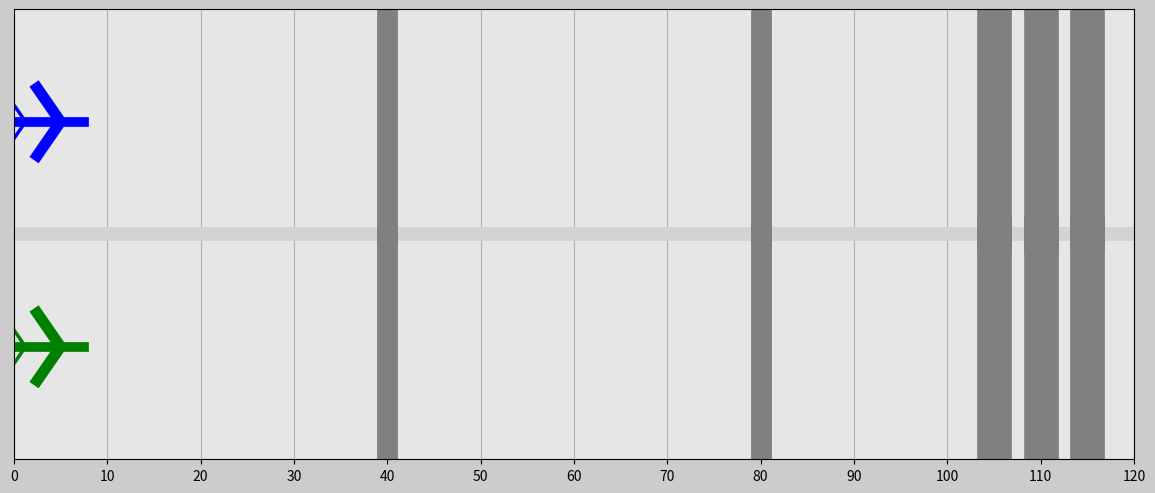

Recreate this plot in Python.
import matplotlib.pyplot as plt
import matplotlib.gridspec as gridspec
import matplotlib.animation as animation
import numpy as np

# Set up duration for animation
t0 = 0
t_end = 22
dt = 0.02
t = np.arange(0, t_end + dt, dt)

# rotating walls
rotating_wall_1_delay = 1  # [seconds]
rotating_wall_1_1_r = 20  # [meters]
rotating_wall_1_1_f = 1/10  # [hz]
rotating_wall_1_1_alpha_i = np.pi * 3/2  # [radians]

rotating_wall_1_1_alpha = []
for time_interval in t:
    max_alpha = 2 * np.pi  # [radians]
    alpha = 2 * np.pi * rotating_wall_1_1_f * \
        time_interval + rotating_wall_1_1_alpha_i
    if alpha >= max_alpha:
        alpha = max_alpha
    rotating_wall_1_1_alpha.append(alpha)

rotating_wall_1_1_x_i = 40  # [meters]
rotating_wall_1_1_y_i = 20  # [meters]
rotating_wall_1_1_x = rotating_wall_1_1_x_i + \
    rotating_wall_1_1_r * np.cos(rotating_wall_1_1_alpha)
rotating_wall_1_1_y = rotating_wall_1_1_y_i + \
    rotating_wall_1_1_r * np.sin(rotating_wall_1_1_alpha)
#
rotating_wall_1_2_r = 20  # [meters]
rotating_wall_1_2_f = 1/10  # [hz]
rotating_wall_1_2_alpha_i = np.pi * 1/2  # [radians]

rotating_wall_1_2_alpha = []
for time_interval in t:
    max_alpha = np.pi  # [radians]
    alpha = 2 * np.pi * rotating_wall_1_2_f * \
        time_interval + rotating_wall_1_2_alpha_i
    if alpha >= max_alpha:
        alpha = max_alpha
    rotating_wall_1_2_alpha.append(alpha)

rotating_wall_1_2_x_i = 40  # [meters]
rotating_wall_1_2_y_i = 20  # [meters]
rotating_wall_1_2_x = rotating_wall_1_2_x_i + \
    rotating_wall_1_2_r * np.cos(rotating_wall_1_2_alpha)
rotating_wall_1_2_y = rotating_wall_1_2_y_i + \
    rotating_wall_1_2_r * np.sin(rotating_wall_1_2_alpha)


rotating_wall_2_delay = 1  # [seconds]
rotating_wall_2_1_r = 20  # [meters]
rotating_wall_2_1_f = 1/10  # [hz]
rotating_wall_2_1_alpha_i = np.pi * 3/2  # [radians]

rotating_wall_2_1_alpha = []
for time_interval in t:
    max_alpha = 2 * np.pi  # [radians]
    alpha = 2 * np.pi * rotating_wall_2_1_f * \
        time_interval + rotating_wall_2_1_alpha_i
    if alpha >= max_alpha:
        alpha = max_alpha
    rotating_wall_2_1_alpha.append(alpha)

rotating_wall_2_1_x_i = 80  # [meters]
rotating_wall_2_1_y_i = 20  # [meters]
rotating_wall_2_1_x = rotating_wall_2_1_x_i + \
    rotating_wall_2_1_r * np.cos(rotating_wall_2_1_alpha)
rotating_wall_2_1_y = rotating_wall_2_1_y_i + \
    rotating_wall_2_1_r * np.sin(rotating_wall_2_1_alpha)
#
rotating_wall_2_2_r = 20  # [meters]
rotating_wall_2_2_f = 1/10  # [hz]
rotating_wall_2_2_alpha_i = np.pi * 1/2  # [radians]

rotating_wall_2_2_alpha = []
for time_interval in t:
    max_alpha = np.pi  # [radians]
    alpha = 2 * np.pi * rotating_wall_2_2_f * \
        time_interval + rotating_wall_2_2_alpha_i
    if alpha >= max_alpha:
        alpha = max_alpha
    rotating_wall_2_2_alpha.append(alpha)

rotating_wall_2_2_x_i = 80  # [meters]
rotating_wall_2_2_y_i = 20  # [meters]
rotating_wall_2_2_x = rotating_wall_2_2_x_i + \
    rotating_wall_2_2_r * np.cos(rotating_wall_2_2_alpha)
rotating_wall_2_2_y = rotating_wall_2_2_y_i + \
    rotating_wall_2_2_r * np.sin(rotating_wall_2_2_alpha)


# sliding walls
sliding_wall_1_delay = 3  # [seconds]
sliding_wall_1_1_x = 105  # [meters]
sliding_wall_1_1_v = 25  # [m/s]
sliding_wall_1_1_y_i = 20  # [meters]
sliding_wall_1_1_y = sliding_wall_1_1_y_i - \
    sliding_wall_1_1_v * t
#
sliding_wall_1_2_v = 25  # [m/s]
sliding_wall_1_2_y_i = 20  # [meters]
sliding_wall_1_2_y = sliding_wall_1_2_y_i + \
    sliding_wall_1_2_v * t

sliding_wall_2_delay = 3.5  # [seconds]
sliding_wall_2_1_x = 110  # [meters]
sliding_wall_2_1_v = 25  # [m/s]
sliding_wall_2_1_y_i = 20  # [meters]
sliding_wall_2_1_y = sliding_wall_2_1_y_i - \
    sliding_wall_2_1_v * t
#
sliding_wall_2_2_v = 25  # [m/s]
sliding_wall_2_2_y_i = 20  # [meters]
sliding_wall_2_2_y = sliding_wall_2_2_y_i + \
    sliding_wall_2_2_v * t

sliding_wall_3_delay = 4  # [seconds]
sliding_wall_3_1_x = 115  # [meters]
sliding_wall_3_1_v = 25  # [m/s]
sliding_wall_3_1_y_i = 20  # [meters]
sliding_wall_3_1_y = sliding_wall_3_1_y_i - \
    sliding_wall_3_1_v * t
#
sliding_wall_3_2_v = 25  # [m/s]
sliding_wall_3_2_y_i = 20  # [meters]
sliding_wall_3_2_y = sliding_wall_3_2_y_i + \
    sliding_wall_3_2_v * t

# plane 1 guide lines
plane_1_guide_lines_delay = 4.5  # [seconds]
plane_1_guide_line_1_y_i = 35  # [meters]
plane_1_guide_line_2_y_i = 25  # [meters]
plane_1_guide_line_v = 40  # [m/s]
plane_1_guide_line_x = plane_1_guide_line_v * (t - plane_1_guide_lines_delay)

# plane 2 guide lines
plane_2_guide_lines_delay = 4.5  # [seconds]
plane_2_guide_line_1_y_i = 5  # [meters]
plane_2_guide_line_2_y_i = 15  # [meters]
plane_2_guide_line_v = 40  # [m/s]
plane_2_guide_line_x = plane_2_guide_line_v * (t - plane_2_guide_lines_delay)

# plane 1
plane_1_delay = 6  # [seconds]
plane_1_a = 2  # [m/s^2]
plane_1_altitude = 30  # [meters]
plane_1_x_i = 5  # [meters]
plane_1_y = np.ones(len(t)) * plane_1_altitude
plane_1_x = plane_1_a * t**2 + plane_1_x_i

# plane 2
plane_2_delay = 6  # [seconds]
plane_2_a = 2  # [m/s^2]
plane_2_altitude = 10  # [meters]
plane_2_x_i = 5  # [meters]
plane_2_y = np.ones(len(t)) * plane_2_altitude
plane_2_x = plane_2_a * t**2 + plane_2_x_i

############### Animation ###############
frame_amount = len(t)


def update_plot(num):
    # rotating walls
    if t[num] >= rotating_wall_1_delay:
        time_interval_index = num - int(rotating_wall_1_delay / dt)
        rotating_wall_1_1.set_data([rotating_wall_1_1_x_i, rotating_wall_1_1_x[time_interval_index]], [
            rotating_wall_1_1_y_i, rotating_wall_1_1_y[time_interval_index]])
        rotating_wall_1_2.set_data([rotating_wall_1_2_x_i, rotating_wall_1_2_x[time_interval_index]], [
            rotating_wall_1_2_y_i, rotating_wall_1_2_y[time_interval_index]])
    if t[num] >= rotating_wall_2_delay:
        time_interval_index = num - int(rotating_wall_2_delay / dt)
        rotating_wall_2_1.set_data([rotating_wall_2_1_x_i, rotating_wall_2_1_x[time_interval_index]], [
            rotating_wall_2_1_y_i, rotating_wall_2_1_y[time_interval_index]])
        rotating_wall_2_2.set_data([rotating_wall_2_2_x_i, rotating_wall_2_2_x[time_interval_index]], [
            rotating_wall_2_2_y_i, rotating_wall_2_2_y[time_interval_index]])

    # sliding walls
    if t[num] >= sliding_wall_1_delay:
        time_interval_index = num - int(sliding_wall_1_delay / dt)
        sliding_wall_1_1.set_data(
            [sliding_wall_1_1_x, sliding_wall_1_1_x], [0, sliding_wall_1_1_y[time_interval_index]])
        sliding_wall_1_2.set_data(
            [sliding_wall_1_1_x, sliding_wall_1_1_x], [40, sliding_wall_1_2_y[time_interval_index]])
    if t[num] >= sliding_wall_2_delay:
        time_interval_index = num - int(sliding_wall_2_delay / dt)
        sliding_wall_2_1.set_data(
            [sliding_wall_2_1_x, sliding_wall_2_1_x], [0, sliding_wall_2_1_y[time_interval_index]])
        sliding_wall_2_2.set_data(
            [sliding_wall_2_1_x, sliding_wall_2_1_x], [40, sliding_wall_2_2_y[time_interval_index]])
    if t[num] >= sliding_wall_3_delay:
        time_interval_index = num - int(sliding_wall_3_delay / dt)
        sliding_wall_3_1.set_data(
            [sliding_wall_3_1_x, sliding_wall_3_1_x], [0, sliding_wall_3_1_y[time_interval_index]])
        sliding_wall_3_2.set_data(
            [sliding_wall_3_1_x, sliding_wall_3_1_x], [40, sliding_wall_3_2_y[time_interval_index]])

    # plane 1 guide lines
    if t[num] >= plane_1_guide_lines_delay:
        plane_1_guide_line_1.set_data(
            plane_1_guide_line_x[int(plane_1_guide_lines_delay/dt):num], plane_1_guide_line_1_y_i)
        plane_1_guide_line_2.set_data(
            plane_1_guide_line_x[int(plane_1_guide_lines_delay/dt):num], plane_1_guide_line_2_y_i)
    if t[num] >= plane_2_guide_lines_delay:
        plane_2_guide_line_1.set_data(
            plane_2_guide_line_x[int(plane_2_guide_lines_delay/dt):num], plane_2_guide_line_1_y_i)
        plane_2_guide_line_2.set_data(
            plane_2_guide_line_x[int(plane_2_guide_lines_delay/dt):num], plane_2_guide_line_2_y_i)

    # plane 1
    if t[num] >= plane_1_delay:
        time_interval_index = num - int(plane_1_delay / dt)
        plane_1_1.set_data(
            [plane_1_x[time_interval_index] - 5, plane_1_x[time_interval_index] + 2.5], [plane_1_y[time_interval_index], plane_1_y[time_interval_index]])
        plane_1_2.set_data(
            [plane_1_x[time_interval_index] - 2.5, plane_1_x[time_interval_index]], [plane_1_y[time_interval_index] + 3, plane_1_y[time_interval_index]])
        plane_1_3.set_data(
            [plane_1_x[time_interval_index] - 2.5, plane_1_x[time_interval_index]], [plane_1_y[time_interval_index] - 3, plane_1_y[time_interval_index]])
        plane_1_4.set_data(
            [plane_1_x[time_interval_index] - 5, plane_1_x[time_interval_index] - 3.75], [plane_1_y[time_interval_index] + 1.5, plane_1_y[time_interval_index]])
        plane_1_5.set_data(
            [plane_1_x[time_interval_index] - 5, plane_1_x[time_interval_index] - 3.75], [plane_1_y[time_interval_index] - 1.5, plane_1_y[time_interval_index]])

    # plane 2
    if t[num] >= plane_2_delay:
        time_interval_index = num - int(plane_2_delay / dt)
        plane_2_1.set_data(
            [plane_2_x[time_interval_index] - 5, plane_2_x[time_interval_index] + 2.5], [plane_2_y[time_interval_index], plane_2_y[time_interval_index]])
        plane_2_2.set_data(
            [plane_2_x[time_interval_index] - 2.5, plane_2_x[time_interval_index]], [plane_2_y[time_interval_index] + 3, plane_2_y[time_interval_index]])
        plane_2_3.set_data(
            [plane_2_x[time_interval_index] - 2.5, plane_2_x[time_interval_index]], [plane_2_y[time_interval_index] - 3, plane_2_y[time_interval_index]])
        plane_2_4.set_data(
            [plane_2_x[time_interval_index] - 5, plane_2_x[time_interval_index] - 3.75], [plane_2_y[time_interval_index] + 1.5, plane_2_y[time_interval_index]])
        plane_2_5.set_data(
            [plane_2_x[time_interval_index] - 5, plane_2_x[time_interval_index] - 3.75], [plane_2_y[time_interval_index] - 1.5, plane_2_y[time_interval_index]])

    return rotating_wall_1_1, rotating_wall_1_2, rotating_wall_2_1, rotating_wall_2_2, \
        sliding_wall_1_1, sliding_wall_1_2, sliding_wall_2_1, sliding_wall_2_2, sliding_wall_3_1, sliding_wall_3_2, \
        plane_1_guide_line_1, plane_1_guide_line_2, plane_2_guide_line_1, plane_2_guide_line_2, \
        plane_1_1, plane_1_2, plane_1_3, plane_1_4, plane_1_5, plane_2_1, plane_2_2, plane_2_3, plane_2_4, plane_2_5 \



fig = plt.figure(figsize=(16, 9), dpi=80, facecolor=(0.8, 0.8, 0.8))
gs = gridspec.GridSpec(1, 2)
plt.subplots_adjust(left=0.15, bottom=0.25, right=0.85,
                    top=0.75, wspace=0.15, hspace=0.2)


ax0 = fig.add_subplot(gs[:, 0:2], facecolor=(0.9, 0.9, 0.9))

x_lim = 120
y_lim = 40

plt.xlim(0, x_lim)
plt.ylim(0, y_lim)
plt.xticks(np.arange(0, x_lim + 1, 10))
plt.yticks([])
plt.grid(True)

# static walls
static_wall_1, = ax0.plot(
    [0, x_lim], [y_lim / 2, y_lim / 2], 'lightgray', linewidth=10)

# rotating walls
rotating_wall_1_1, = ax0.plot(
    [rotating_wall_1_1_x_i, rotating_wall_1_1_x_i], [0, y_lim / 2], 'gray', linewidth=15)
rotating_wall_1_2, = ax0.plot(
    [rotating_wall_1_2_x_i, rotating_wall_1_2_x_i], [y_lim / 2, y_lim], 'gray', linewidth=15)
rotating_wall_2_1, = ax0.plot(
    [rotating_wall_2_1_x_i, rotating_wall_2_1_x_i], [0, y_lim / 2], 'gray', linewidth=15)
rotating_wall_2_2, = ax0.plot(
    [rotating_wall_2_2_x_i, rotating_wall_2_2_x_i], [y_lim / 2, y_lim], 'gray', linewidth=15)

# sliding walls
sliding_wall_1_1, = ax0.plot([sliding_wall_1_1_x, sliding_wall_1_1_x], [
                             0, y_lim / 2], 'gray', linewidth=25)
sliding_wall_1_2, = ax0.plot(
    [sliding_wall_1_1_x, sliding_wall_1_1_x], [y_lim / 2, y_lim], 'gray', linewidth=25)
sliding_wall_2_1, = ax0.plot([sliding_wall_2_1_x, sliding_wall_2_1_x], [
                             0, y_lim / 2], 'gray', linewidth=25)
sliding_wall_2_2, = ax0.plot(
    [sliding_wall_2_1_x, sliding_wall_2_1_x], [y_lim / 2, y_lim], 'gray', linewidth=25)
sliding_wall_3_1, = ax0.plot([sliding_wall_3_1_x, sliding_wall_3_1_x], [
                             0, y_lim / 2], 'gray', linewidth=25)
sliding_wall_3_2, = ax0.plot(
    [sliding_wall_3_1_x, sliding_wall_3_1_x], [y_lim / 2, y_lim], 'gray', linewidth=25)

# plane 1 guide lines
plane_1_guide_line_1, = ax0.plot([], [], '--b', linewidth=2)
plane_1_guide_line_2, = ax0.plot([], [], '--b', linewidth=2)

# plane 2 guide lines
plane_2_guide_line_1, = ax0.plot([], [], '--g', linewidth=2)
plane_2_guide_line_2, = ax0.plot([], [], '--g', linewidth=2)

# plane 1
plane_1_1, = ax0.plot([plane_1_x_i - 5, plane_1_x_i + 2.5],
                      [plane_1_altitude, plane_1_altitude], 'b', linewidth=7)
plane_1_2, = ax0.plot([plane_1_x_i - 2.5, plane_1_x_i],
                      [plane_1_altitude + 3, plane_1_altitude], 'b', linewidth=8)
plane_1_3, = ax0.plot([plane_1_x_i - 2.5,
                      plane_1_x_i], [plane_1_altitude - 3, plane_1_altitude], 'b', linewidth=8)
plane_1_4, = ax0.plot([plane_1_x_i - 5,
                      plane_1_x_i - 3.75], [plane_1_altitude + 1.5, plane_1_altitude], 'b', linewidth=2.5)
plane_1_5, = ax0.plot([plane_1_x_i - 5, plane_1_x_i - 3.75],
                      [plane_1_altitude - 1.5, plane_1_altitude], 'b', linewidth=2.5)


# plane 2
plane_2_1, = ax0.plot([plane_2_x_i - 5, plane_2_x_i + 2.5],
                      [plane_2_altitude, plane_2_altitude], 'g', linewidth=7)
plane_2_2, = ax0.plot([plane_2_x_i - 2.5, plane_2_x_i],
                      [plane_2_altitude + 3, plane_2_altitude], 'g', linewidth=8)
plane_2_3, = ax0.plot([plane_2_x_i - 2.5,
                      plane_2_x_i], [plane_2_altitude - 3, plane_2_altitude], 'g', linewidth=8)
plane_2_4, = ax0.plot([plane_2_x_i - 5,
                      plane_2_x_i - 3.75], [plane_2_altitude + 1.5, plane_2_altitude], 'g', linewidth=2.5)
plane_2_5, = ax0.plot([plane_2_x_i - 5, plane_2_x_i - 3.75],
                      [plane_2_altitude - 1.5, plane_2_altitude], 'g', linewidth=2.5)


ani = animation.FuncAnimation(
    fig, update_plot, frames=frame_amount, interval=20, repeat=True, blit=True)
plt.show()
